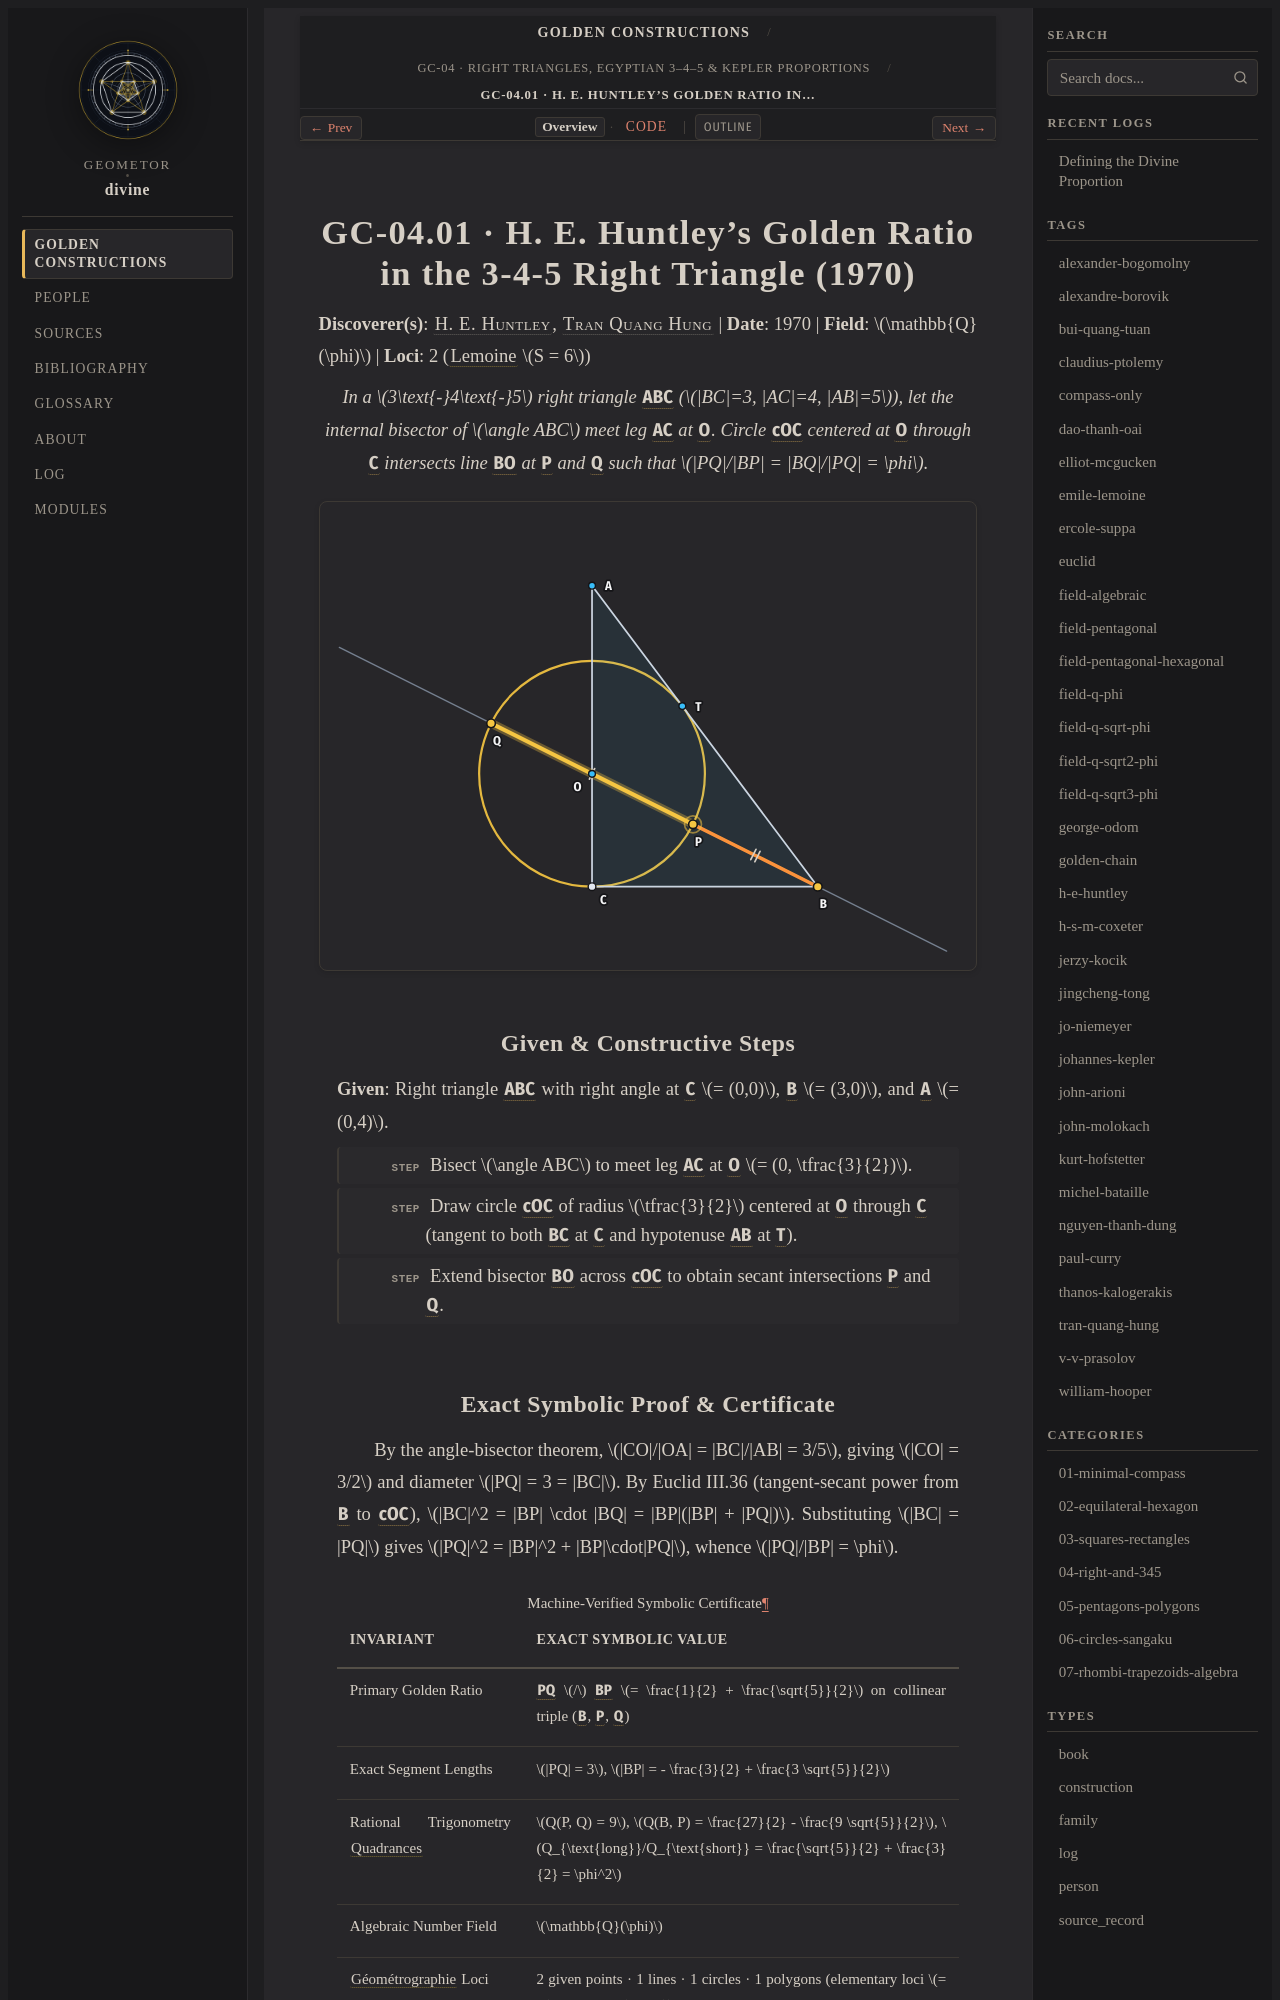

repository: geometor/divine · page: constructions/04-right-and-345/01-huntley-egyptian-345/index.html · generator: sphinx

:type: construction
:order: 1
:excerpt: In a 3text{-}4text{-}5 right triangle ABC (BC=3, AC=4, AB=5), let the internal bisector of angle ABC meet leg AC at O. Circle cOC centered at O through C intersects line BO at P and Q such that PQ/BP = BQ/PQ = φ.
:categories: 04-right-and-345
:tags: field-q-phi, h-e-huntley, tran-quang-hung

GC-04.01 · H. E. Huntley's Golden Ratio in the 3-4-5 Right Triangle (1970)
==========================================================================

**Discoverer(s)**: :person:`H. E. Huntley <h-e-huntley>`, :person:`Tran Quang Hung <tran-quang-hung>` | **Date**: 1970 | **Field**: :math:`\mathbb{Q}(\phi)` | **Loci**: 2 (:term:`Lemoine <geometrographie>` :math:`S = 6`)

.. enunciation::

   In a :math:`3\text{-}4\text{-}5` right triangle :g:`ABC` (:math:`|BC|=3, |AC|=4, |AB|=5`), let the internal bisector of :math:`\angle ABC` meet leg :g:`AC` at :g:`O`. Circle :g:`cOC` centered at :g:`O` through :g:`C` intersects line :g:`BO` at :g:`P` and :g:`Q` such that :math:`|PQ|/|BP| = |BQ|/|PQ| = \phi`.

.. picture:: 01-huntley-egyptian-345.svg
   :alt: GC-04.01 — H. E. Huntley's Golden Ratio in the 3-4-5 Right Triangle (1970)

Given & Constructive Steps
--------------------------

**Given**: Right triangle :g:`ABC` with right angle at :g:`C` :math:`= (0,0)`, :g:`B` :math:`= (3,0)`, and :g:`A` :math:`= (0,4)`.

.. step::

   Bisect :math:`\angle ABC` to meet leg :g:`AC` at :g:`O` :math:`= (0, \tfrac{3}{2})`.

.. step::

   Draw circle :g:`cOC` of radius :math:`\tfrac{3}{2}` centered at :g:`O` through :g:`C` (tangent to both :g:`BC` at :g:`C` and hypotenuse :g:`AB` at :g:`T`).

.. step::

   Extend bisector :g:`BO` across :g:`cOC` to obtain secant intersections :g:`P` and :g:`Q`.
